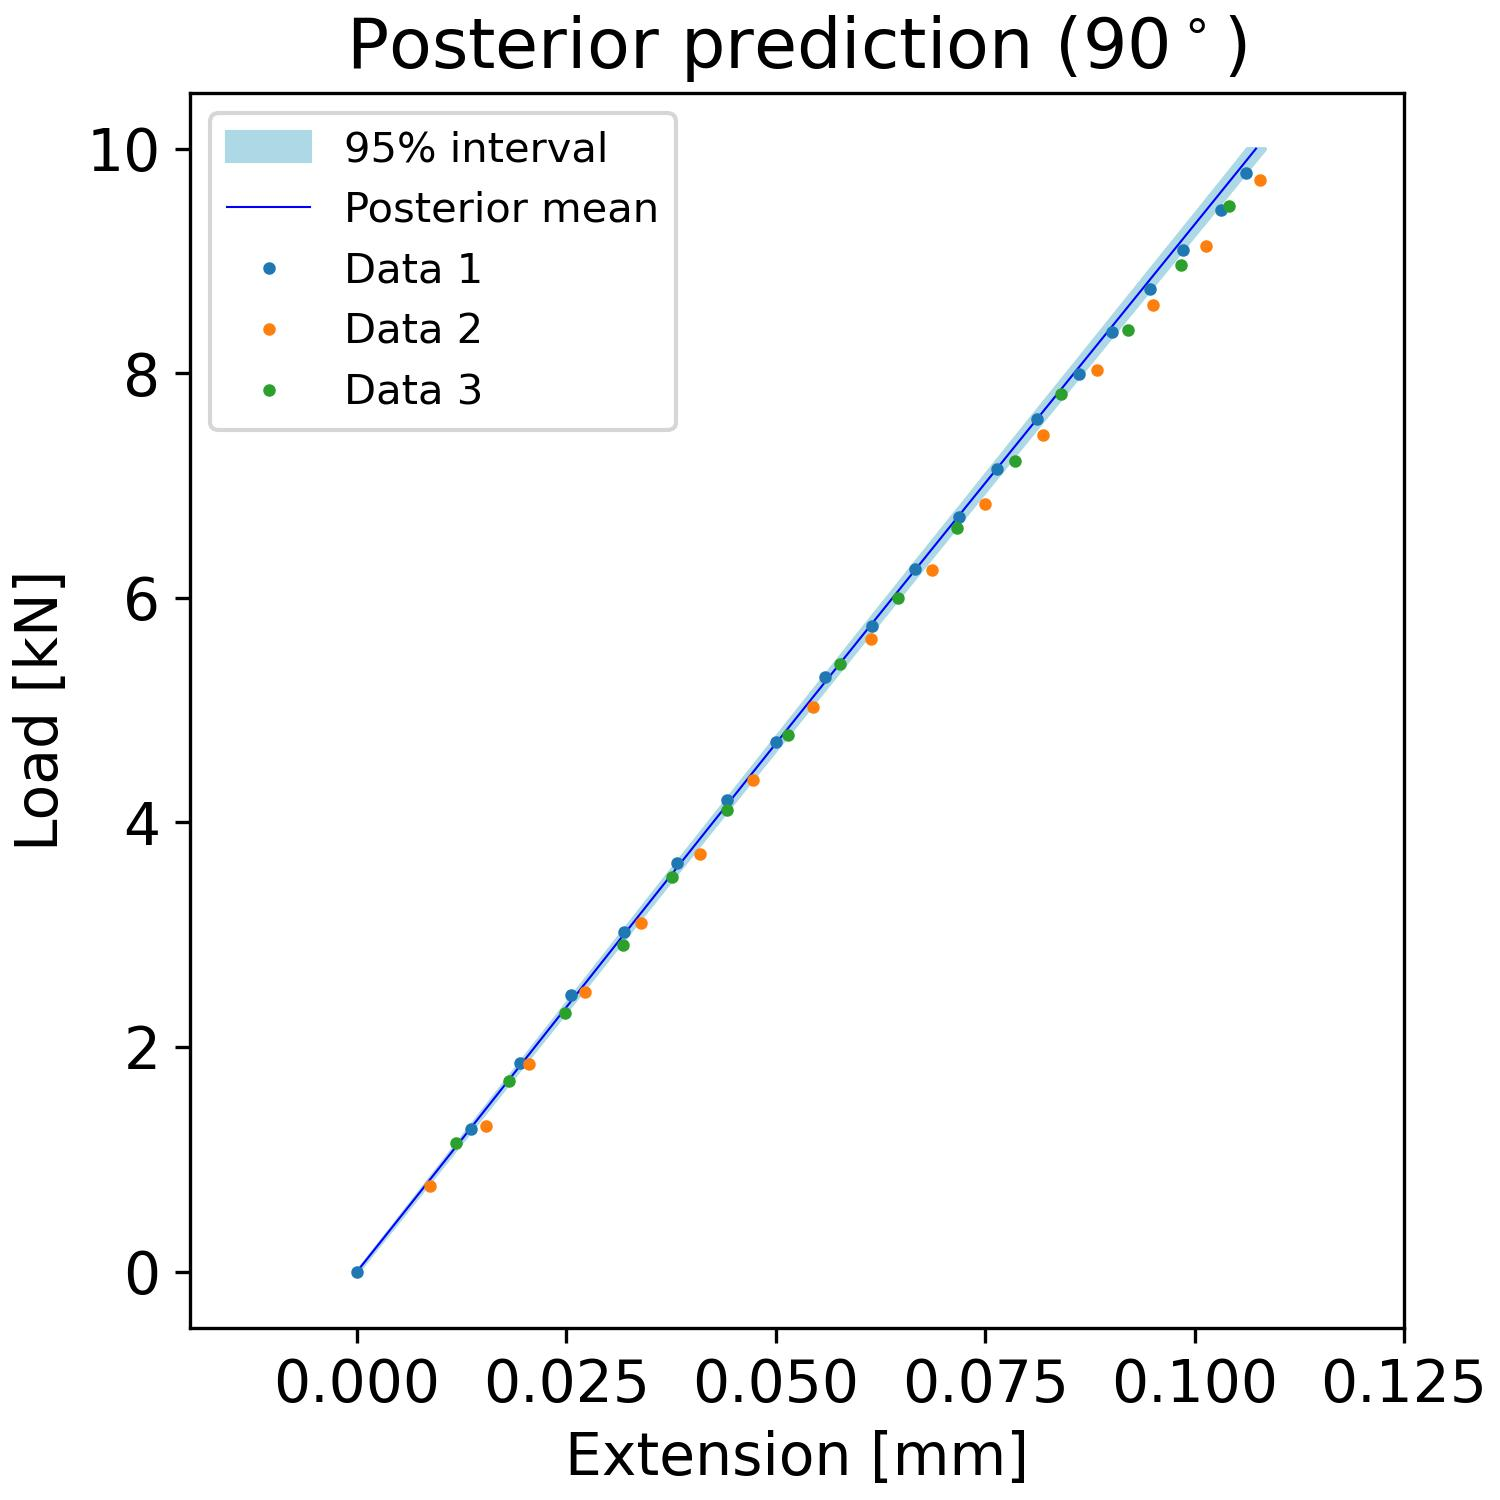

The data file committed next to this chart (first rows):
, samples_load, percentiles_post_l, percentiles_post_u, mean_prediction_post
0, 0.0, -3.42127173445647e-05, 2.506718428320299e-05, -4.509609782057502e-06
1, 0.101, 0.001032, 0.001107, 0.001071
2, 0.202, 0.002094, 0.002192, 0.002146
3, 0.303, 0.003152, 0.003282, 0.003222
4, 0.404, 0.004209, 0.004369, 0.004296
5, 0.5051, 0.005266, 0.005456, 0.00537
6, 0.6061, 0.00632, 0.006544, 0.006443
7, 0.7071, 0.007376, 0.007628, 0.007515
8, 0.8081, 0.008431, 0.008716, 0.008588
9, 0.9091, 0.009488, 0.0098, 0.00966
10, 1.01, 0.01054, 0.01089, 0.01073
11, 1.111, 0.0116, 0.01197, 0.0118
12, 1.212, 0.01265, 0.01305, 0.01288
13, 1.313, 0.01371, 0.01414, 0.01395
14, 1.414, 0.01476, 0.01522, 0.01502
15, 1.515, 0.01582, 0.0163, 0.01609
16, 1.616, 0.01688, 0.01739, 0.01716
17, 1.717, 0.01794, 0.01847, 0.01823
18, 1.818, 0.01899, 0.01955, 0.0193
19, 1.919, 0.02005, 0.02064, 0.02037
20, 2.02, 0.02111, 0.02172, 0.02144
21, 2.121, 0.02217, 0.0228, 0.02252
22, 2.222, 0.02323, 0.02389, 0.02359
23, 2.323, 0.02429, 0.02497, 0.02466
24, 2.424, 0.02534, 0.02605, 0.02573
25, 2.525, 0.02641, 0.02713, 0.0268
26, 2.626, 0.02747, 0.02821, 0.02787
27, 2.727, 0.02853, 0.0293, 0.02895
28, 2.828, 0.02959, 0.03038, 0.03002
29, 2.929, 0.03065, 0.03147, 0.03109
30, 3.03, 0.03171, 0.03255, 0.03217
31, 3.131, 0.03278, 0.03363, 0.03324
32, 3.232, 0.03385, 0.03472, 0.03431
33, 3.333, 0.03491, 0.0358, 0.03539
34, 3.434, 0.03597, 0.03688, 0.03646
35, 3.535, 0.03704, 0.03797, 0.03754
36, 3.636, 0.03811, 0.03906, 0.03862
37, 3.737, 0.03918, 0.04015, 0.03969
38, 3.838, 0.04025, 0.04124, 0.04077
39, 3.939, 0.04132, 0.04232, 0.04185
40, 4.04, 0.04238, 0.04341, 0.04293
41, 4.141, 0.04345, 0.0445, 0.044
42, 4.242, 0.04453, 0.04558, 0.04508
43, 4.343, 0.0456, 0.04667, 0.04616
44, 4.444, 0.04667, 0.04776, 0.04724
45, 4.545, 0.04774, 0.04885, 0.04832
46, 4.646, 0.04881, 0.04994, 0.04941
47, 4.747, 0.04988, 0.05103, 0.05049
48, 4.848, 0.05095, 0.05212, 0.05157
49, 4.949, 0.05202, 0.05322, 0.05265
50, 5.051, 0.0531, 0.0543, 0.05374
51, 5.152, 0.05418, 0.0554, 0.05482
52, 5.253, 0.05525, 0.05649, 0.05591
53, 5.354, 0.05634, 0.05758, 0.05699
54, 5.455, 0.05741, 0.05868, 0.05808
55, 5.556, 0.05849, 0.05977, 0.05916
56, 5.657, 0.05957, 0.06087, 0.06025
57, 5.758, 0.06065, 0.06197, 0.06134
58, 5.859, 0.06173, 0.06307, 0.06243
59, 5.96, 0.06281, 0.06416, 0.06352
... 40 more rows
